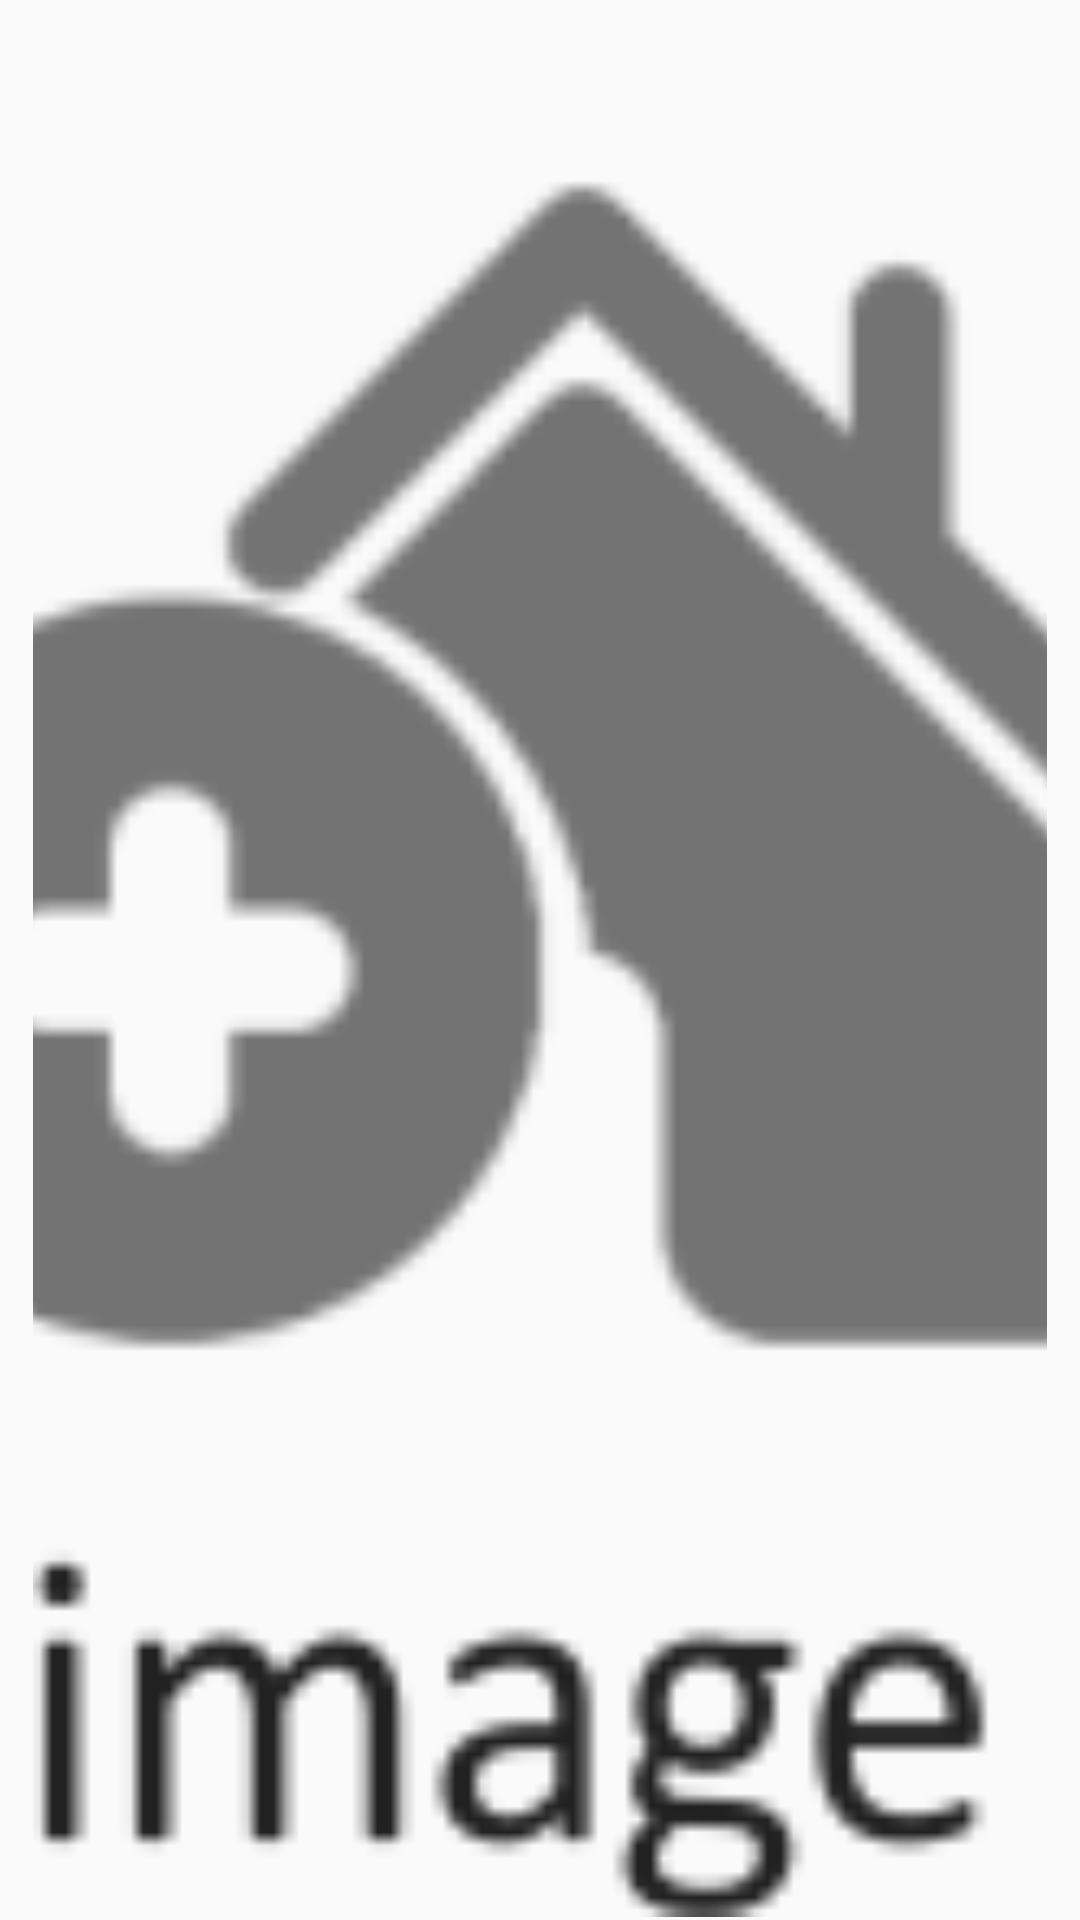

Produce the Android XML layout that renders to this screen, including the resource entries it uses.
<!-- AndroidManifest.xml: application theme AppTheme -->
<!-- res/layout/sliding_images_layout.xml -->
<?xml version="1.0" encoding="utf-8"?>
<FrameLayout xmlns:android="http://schemas.android.com/apk/res/android"
    android:layout_width="match_parent"
    android:layout_height="250dp"
    android:padding="1dip" >

    <ImageView
        android:id="@+id/selectHouseImage"
        android:layout_width="match_parent"
        android:layout_height="match_parent"
        android:layout_marginStart="10dp"
        android:layout_marginTop="5dp"
        android:layout_marginEnd="10dp"
        android:adjustViewBounds="true"
        android:scaleType="centerCrop"
        android:src="@drawable/addhouse" />
</FrameLayout>
<!-- resources referenced by this layout -->
<resources>
  <!-- drawable addhouse: png bitmap (drawable, 14495 bytes) -->
  <style name="AppTheme" parent="Theme.AppCompat.Light.DarkActionBar">
          
          <item name="colorPrimary">@color/colorPrimary</item>
          <item name="colorPrimaryDark">@color/colorPrimaryDark</item>
          <item name="colorAccent">@color/colorAccent</item>
      </style>
  <color name="colorPrimary">#59028F</color>
  <color name="colorPrimaryDark">#42016B</color>
  <color name="colorAccent">#D81B60</color>
</resources>
